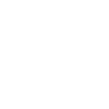
t = 0.00 s
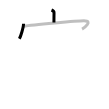
t = 2.25 s
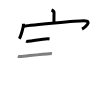
t = 4.50 s
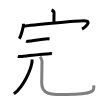
t = 6.50 s
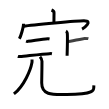
t = 8.75 s
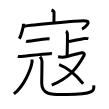
t = 11.00 s

The animated SVG that drew these frames (rendered in a browser with its animation timeline set to each time). Animation: 11 SMIL elements (animate=11); one cycle of 11.00 s.

<svg width="109px" height="109px" viewBox="0 0 px 109px" xmlns="http://www.w3.org/2000/svg" xmlns:xlink="http://www.w3.org/1999/xlink" xml:space="preserve" version="1.1"  baseProfile="full">
<path d="M51.51,10c1.05,0.42,2.55,1.5,2.52,2.72c-0.08,3.82-0.08,6.33-0.08,9.81" style="fill:none;stroke:black;stroke-width:3;opacity:0">
  <animate attributeType="CSS" attributeName="opacity" from="0" to="1" begin="0s" dur="1s" repeatCount="Indefinite" fill="freeze" />
</path>
<path d="M23.55,23.77c0,3.41-2.87,12.79-4.17,15.07" style="fill:none;stroke:black;stroke-width:3;opacity:0">
  <animate attributeType="CSS" attributeName="opacity" from="0" to="1" begin="1s" dur="1s" repeatCount="Indefinite" fill="freeze" />
</path>
<path d="M23.6,26.16c8.9-1.47,54.15-5.35,60.31-5.37c9.85-0.04-0.32,7.57-1.86,8.35" style="fill:none;stroke:black;stroke-width:3;opacity:0">
  <animate attributeType="CSS" attributeName="opacity" from="0" to="1" begin="2s" dur="1s" repeatCount="Indefinite" fill="freeze" />
</path>
<path d="M26.07,41.16c0.48,0.18,1.37,0.24,1.85,0.18c6.26-0.72,13.82-2.12,19.93-2.51c0.8-0.05,1.29,0.09,1.69,0.18" style="fill:none;stroke:black;stroke-width:3;opacity:0">
  <animate attributeType="CSS" attributeName="opacity" from="0" to="1" begin="3s" dur="1s" repeatCount="Indefinite" fill="freeze" />
</path>
<path d="M17.83,56.3c0.64,0.23,1.81,0.27,2.44,0.23c4.67-0.33,22.34-2.66,29.41-2.9c1.06-0.04,1.7,0.11,2.23,0.22" style="fill:none;stroke:black;stroke-width:3;opacity:0">
  <animate attributeType="CSS" attributeName="opacity" from="0" to="1" begin="4s" dur="1s" repeatCount="Indefinite" fill="freeze" />
</path>
<path d="M32.01,59.5c0.05,0.81,0.11,2.09-0.1,3.26c-1.23,6.87-7.73,23.24-18,31.16" style="fill:none;stroke:black;stroke-width:3;opacity:0">
  <animate attributeType="CSS" attributeName="opacity" from="0" to="1" begin="5s" dur="1s" repeatCount="Indefinite" fill="freeze" />
</path>
<path d="M39.99,56.87c1.07,1.19,1.98,2.59,1.98,4.43c0,10.7-0.26,16.14-0.26,21.7c0,13,12.33,11.53,24.97,11.53c13.33,0,22.1-1.68,23.97-2.62c3.96-2,2.88-3,3.24-6.5" style="fill:none;stroke:black;stroke-width:3;opacity:0">
  <animate attributeType="CSS" attributeName="opacity" from="0" to="1" begin="6s" dur="1s" repeatCount="Indefinite" fill="freeze" />
</path>
<path d="M65.94,31.09c0.39,0.21,1.21,1.58,1.29,2.01c0.08,0.42-0.05,19.99-0.13,22.64" style="fill:none;stroke:black;stroke-width:3;opacity:0">
  <animate attributeType="CSS" attributeName="opacity" from="0" to="1" begin="7s" dur="1s" repeatCount="Indefinite" fill="freeze" />
</path>
<path d="M67.58,41.82c2.19-0.23,15.82-3.41,17.01-3.41c1.19,0,2.8,0,3.78,0.24" style="fill:none;stroke:black;stroke-width:3;opacity:0">
  <animate attributeType="CSS" attributeName="opacity" from="0" to="1" begin="8s" dur="1s" repeatCount="Indefinite" fill="freeze" />
</path>
<path d="M58.09,56.8c1.42,0.23,3.6,0.57,6.45,0.23c2.85-0.34,14.97-3.93,16.94-4.27c1.96-0.34,3.38,1.24,2.67,2.52c-7.4,13.47-15.65,23.22-32.4,29.76" style="fill:none;stroke:black;stroke-width:3;opacity:0">
  <animate attributeType="CSS" attributeName="opacity" from="0" to="1" begin="9s" dur="1s" repeatCount="Indefinite" fill="freeze" />
</path>
<path d="M59.14,64.56c8.82,3.29,17.28,10.74,24,19.17" style="fill:none;stroke:black;stroke-width:3;opacity:0">
  <animate attributeType="CSS" attributeName="opacity" from="0" to="1" begin="10s" dur="1s" repeatCount="Indefinite" fill="freeze" />
</path>
</svg>
